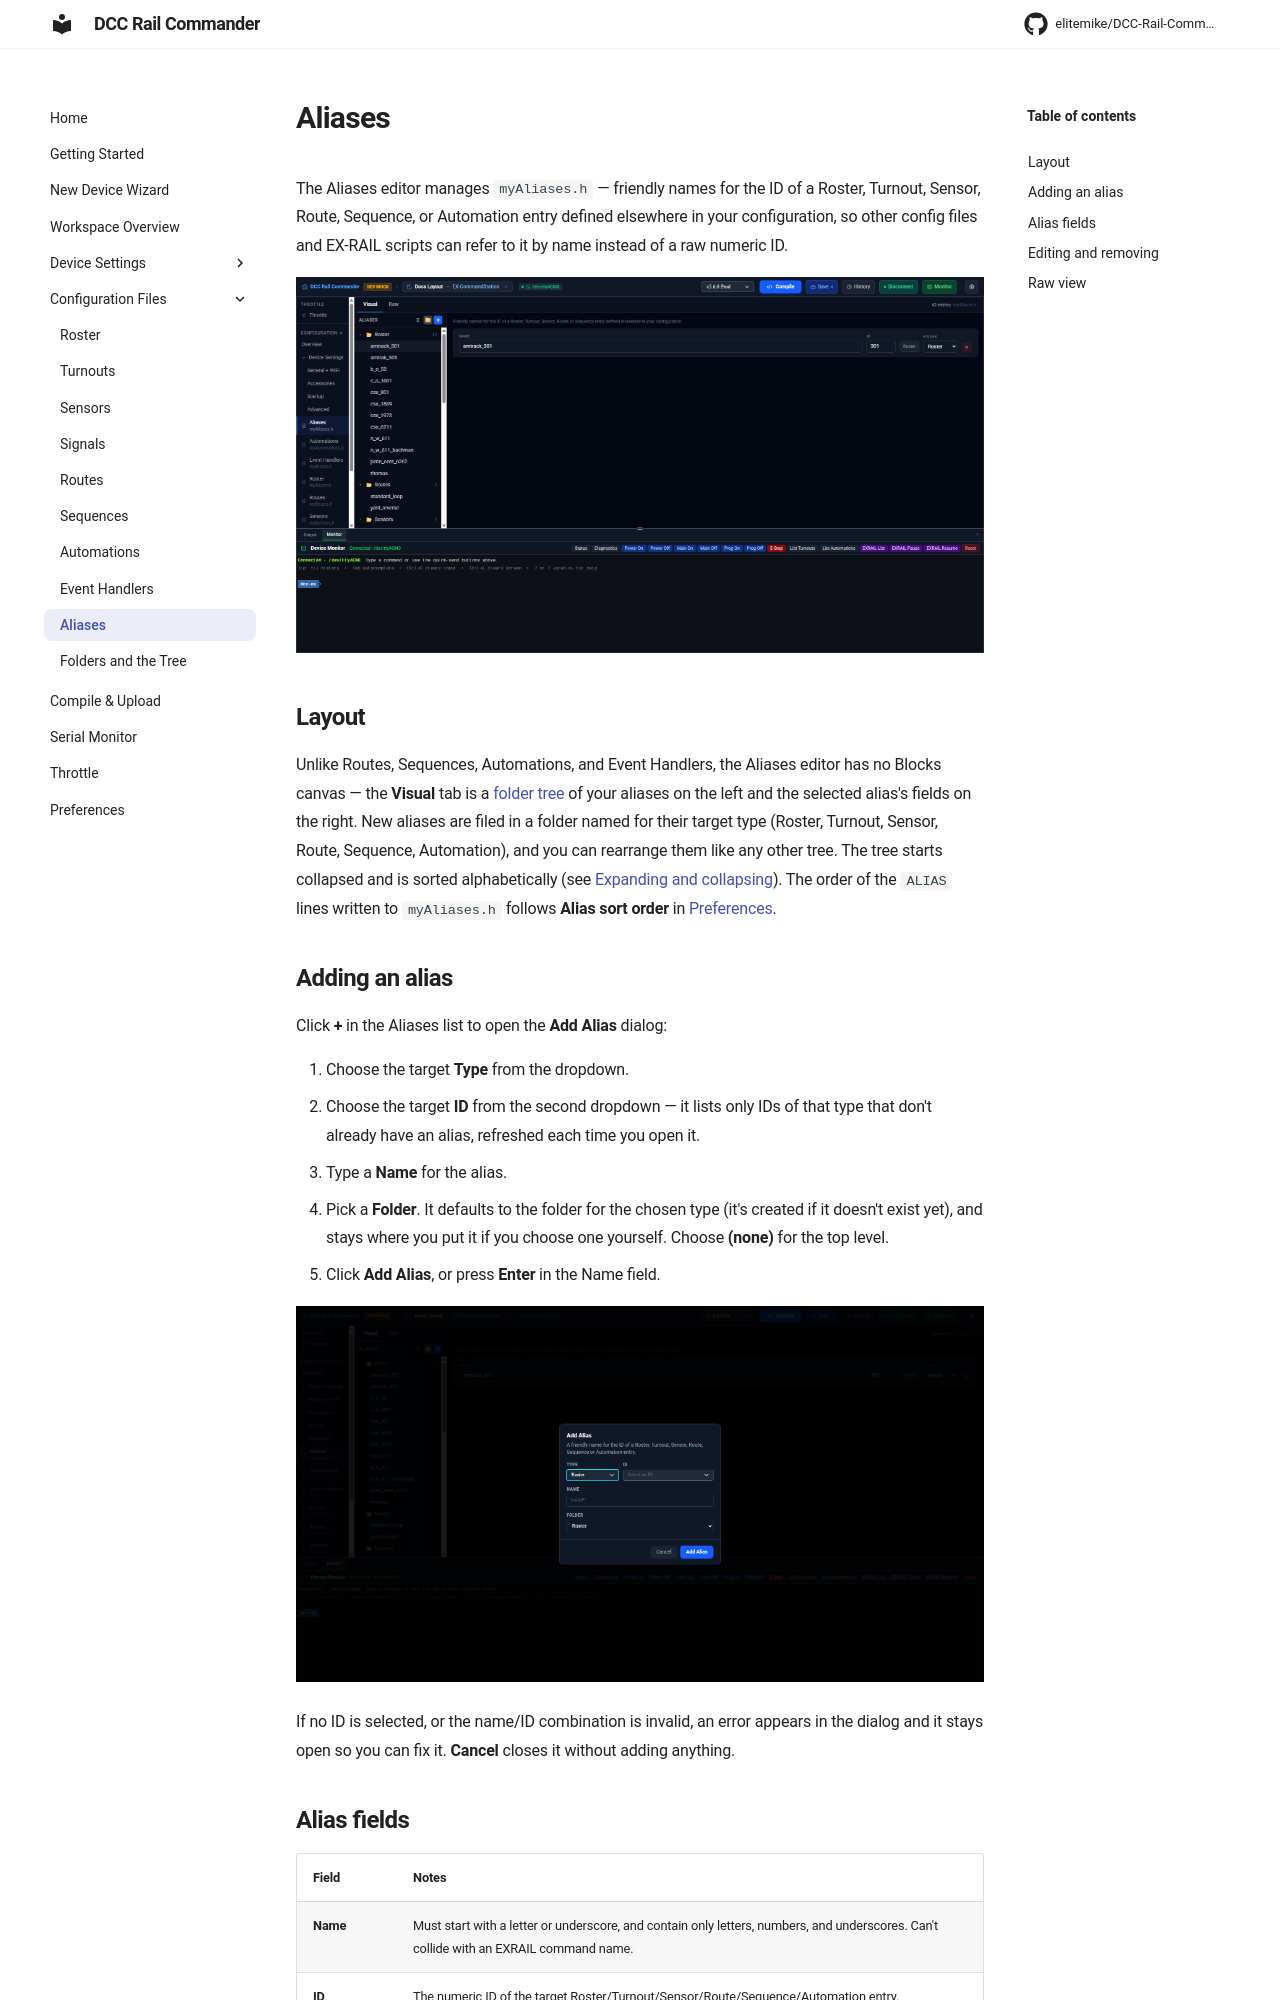

repository: RTS-MikeS/DCC-Rail-Commander · page: config/aliases/index.html · generator: mkdocs

# Aliases

The Aliases editor manages `myAliases.h` — friendly names for the ID of a Roster, Turnout, Sensor, Route,
Sequence, or Automation entry defined elsewhere in your configuration, so other config files and EX-RAIL
scripts can refer to it by name instead of a raw numeric ID.

![Aliases editor, showing the alias folder tree on the left and the selected alias's fields on the right](../assets/screenshots/aliases-editor.png)

## Layout

Unlike Routes, Sequences, Automations, and Event Handlers, the Aliases editor has no Blocks canvas — the
**Visual** tab is a [folder tree](folders.md) of your aliases on the left and the selected alias's fields on
the right. New aliases are filed in a folder named for their target type (Roster, Turnout, Sensor, Route,
Sequence, Automation), and you can rearrange them like any other tree. The tree starts collapsed and is
sorted alphabetically (see [Expanding and collapsing](folders.md#expanding-and-collapsing)). The order of
the `ALIAS` lines written to `myAliases.h` follows **Alias sort order** in [Preferences](../preferences.md).

## Adding an alias

Click **+** in the Aliases list to open the **Add Alias** dialog:

1. Choose the target **Type** from the dropdown.
2. Choose the target **ID** from the second dropdown — it lists only IDs of that type that don't already have
   an alias, refreshed each time you open it.
3. Type a **Name** for the alias.
4. Pick a **Folder**. It defaults to the folder for the chosen type (it's created if it doesn't exist yet),
   and stays where you put it if you choose one yourself. Choose **(none)** for the top level.
5. Click **Add Alias**, or press **Enter** in the Name field.

![Add Alias dialog with Type, ID, Name and Folder fields](../assets/screenshots/aliases-add-dialog.png)

If no ID is selected, or the name/ID combination is invalid, an error appears in the dialog and it stays
open so you can fix it. **Cancel** closes it without adding anything.
